Run: headless pygame with SDL's dummy video driver; simulated clock (each Clock.tick advances the game by its frame time, no real sleeping); random seed 0; keys injected as events and as key.get_pressed() state; no mouse input.
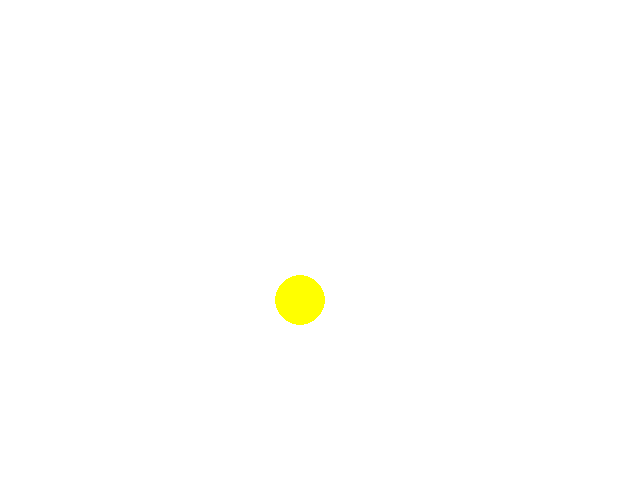
Frame 1 of 4 · flips 1–60 · no input
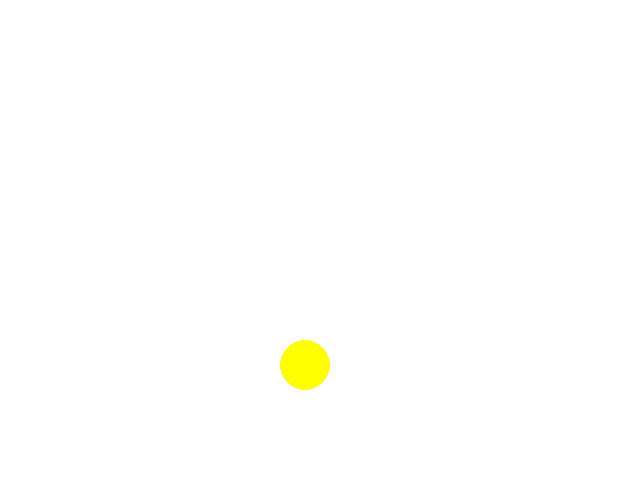
Frame 2 of 4 · flips 61–180 · tapped SPACE, RETURN · held RIGHT (→), D
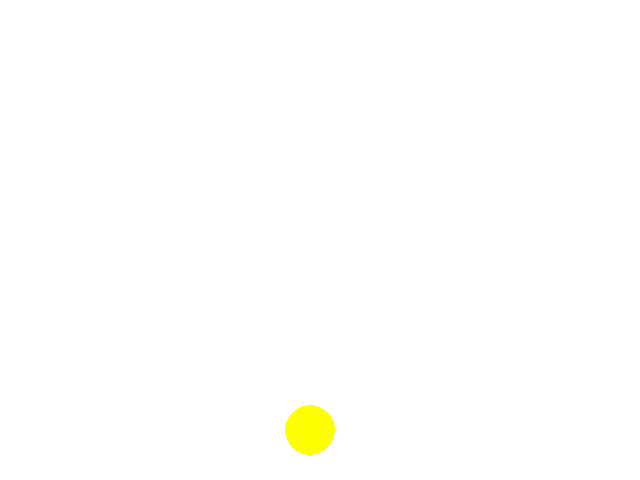
Frame 3 of 4 · flips 181–300 · held DOWN (↓), S
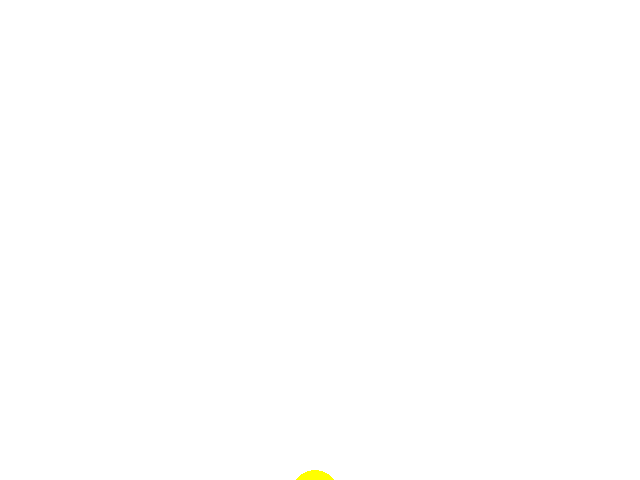
Frame 4 of 4 · flips 301–420 · held LEFT (←), A, UP (↑), W

The pygame program that drew these frames:

import pygame

pygame.init()

screen = pygame.display.set_mode((640, 480))


class Circle(pygame.sprite.Sprite):
    def __init__(self, color):
        pygame.sprite.Sprite.__init__(self)
        self.image = pygame.Surface((50, 50))
        self.image.fill((255, 255, 255))
        pygame.draw.circle(self.image, (color), (25, 25), 25)
        self.rect = self.image.get_rect()
        self.rect.center = (0, 0)
        self.dx = 5
        self.dy = 5

    def update(self):
        self.rect.centerx += self.dx
        self.rect.centery += self.dy
        if self.rect.right > screen.get_width():
            self.rect.left = 0
        if self.rect.top > screen.get_height():
            self.rect.bottom = 0


def main():
    pygame.display.set_caption("Diagonal Circle")

    background = pygame.Surface(screen.get_size())
    background.fill((255, 255, 255))
    screen.blit(background, (0, 0))

    circle1 = Circle(pygame.color.Color("yellow"))

    allSprites = pygame.sprite.Group(circle1)

    clock = pygame.time.Clock()
    keepGoing = True
    while keepGoing:
        clock.tick(30)
        for event in pygame.event.get():
            if event.type == pygame.QUIT:
                keepGoing = False

        allSprites.clear(screen, background)
        allSprites.update()
        allSprites.draw(screen)

        pygame.display.flip()


if __name__ == "__main__":
    main()

pygame.quit()
